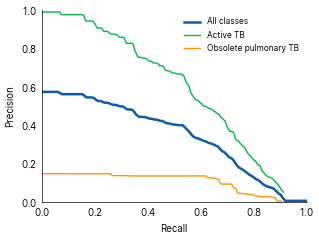

The file beside this chart, header and first rows:
curve, x, y
all, 0.0, 0.5728
all, 0.002714, 0.5728
all, 0.004071, 0.5728
all, 0.005427, 0.5728
all, 0.006784, 0.5728
all, 0.008141, 0.5728
all, 0.009498, 0.5728
all, 0.01085, 0.5728
all, 0.01221, 0.5728
all, 0.01357, 0.5728
all, 0.01493, 0.5728
all, 0.01628, 0.5728
all, 0.01764, 0.5728
all, 0.019, 0.5728
all, 0.02035, 0.5728
all, 0.02171, 0.5728
all, 0.02307, 0.5728
all, 0.02442, 0.5728
all, 0.02578, 0.5728
all, 0.02714, 0.5728
all, 0.02849, 0.5728
all, 0.02985, 0.5728
all, 0.03121, 0.5728
all, 0.03256, 0.5728
all, 0.03392, 0.5728
all, 0.03528, 0.5728
all, 0.03664, 0.5728
all, 0.03799, 0.5728
all, 0.03935, 0.5728
all, 0.04071, 0.5728
all, 0.04206, 0.5728
all, 0.04342, 0.5728
all, 0.04478, 0.5728
all, 0.04613, 0.5728
all, 0.04749, 0.5728
all, 0.04885, 0.5728
all, 0.0502, 0.5728
all, 0.05156, 0.5728
all, 0.05292, 0.5728
all, 0.05427, 0.5728
all, 0.05563, 0.5728
all, 0.05699, 0.5728
all, 0.05834, 0.5728
all, 0.0597, 0.5728
all, 0.06106, 0.5724
all, 0.06242, 0.5714
all, 0.06377, 0.5702
all, 0.06513, 0.569
all, 0.06649, 0.5678
all, 0.06784, 0.5668
all, 0.0692, 0.5664
all, 0.07056, 0.5651
all, 0.07191, 0.5638
all, 0.07327, 0.5626
all, 0.07463, 0.5615
all, 0.07598, 0.5605
all, 0.07734, 0.5605
all, 0.0787, 0.5605
all, 0.08005, 0.5605
all, 0.08141, 0.5605
... 1,932 more rows
